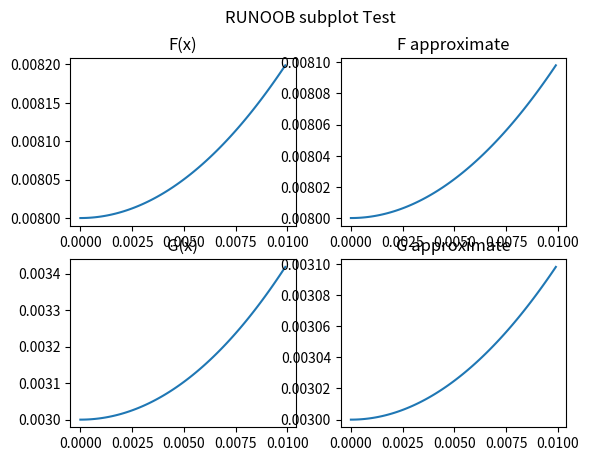

The script that saved this image:
import matplotlib.pyplot as plt
import numpy as np



#L1 = 10
def F1(x, alpha, L1):
    assert x < 0.1
    return  L1 + x ** alpha

#L2 = 20
def F2(x, beta, L2):
    assert x < 0.1
    return L2 + x ** beta

def F(x, c1, c2, alpha, beta, L1, L2):
    return c1 * F1(x, alpha, L1) + c2 * F2(x, beta, L2)

def G(x, c1, c2, alpha, beta, L1, L2):
    return F1(c1 * x, alpha, L1) + F2(c2 * x, beta, L2)

def Fapproximate(x, L1, L2, alpha, beta, c1, c2):
    return c1 * L1 + c2 * L2 + x ** min(alpha, beta)

def Gapproximate(x, L1, L2, alpha, beta):
    return L1 + L2 + x ** min(alpha, beta)


#let L1 = 10, L2 = 20, c1 = 2, c2 = 3, alpha = 15, beta = 10
c1 = 2
c2 = 3
L1 = 0.001
L2 = 0.002
alpha = 2
beta = 3


xpoints = []
Fypoints = []
Fapproximateypoints = []
Gypoints = []
Gapproximateypoints = []

for k in range(0, 100):
    i = k / 10000
    xpoints += [i]
    Fypoints += [F(i, c1, c2, alpha, beta, L1, L2)]
    Fapproximateypoints += [Fapproximate(i, L1, L2, alpha, beta, c1, c2)]
    Gypoints += [G(i, c1, c2, alpha, beta, L1, L2)]
    Gapproximateypoints += [Gapproximate(i, L1, L2, alpha, beta)]



#plot 1: F(x):
x = np.array(xpoints)
y = np.array(Fypoints)

plt.subplot(2, 2, 1)
plt.plot(x,y)
plt.title("F(x)")

#plot 2 O(x ^ gamma):
x = np.array(xpoints)
y = np.array(Fapproximateypoints)

plt.subplot(2, 2, 2)
plt.plot(x,y)
plt.title("F approximate")

#plot 3:
x = np.array(xpoints)
y = np.array(Gypoints)

plt.subplot(2, 2, 3)
plt.plot(x,y)
plt.title("G(x)")

#plot 4:
x = np.array(xpoints)
y = np.array(Gapproximateypoints)

plt.subplot(2, 2, 4)
plt.plot(x,y)
plt.title("G approximate")

plt.suptitle("RUNOOB subplot Test")
plt.show()